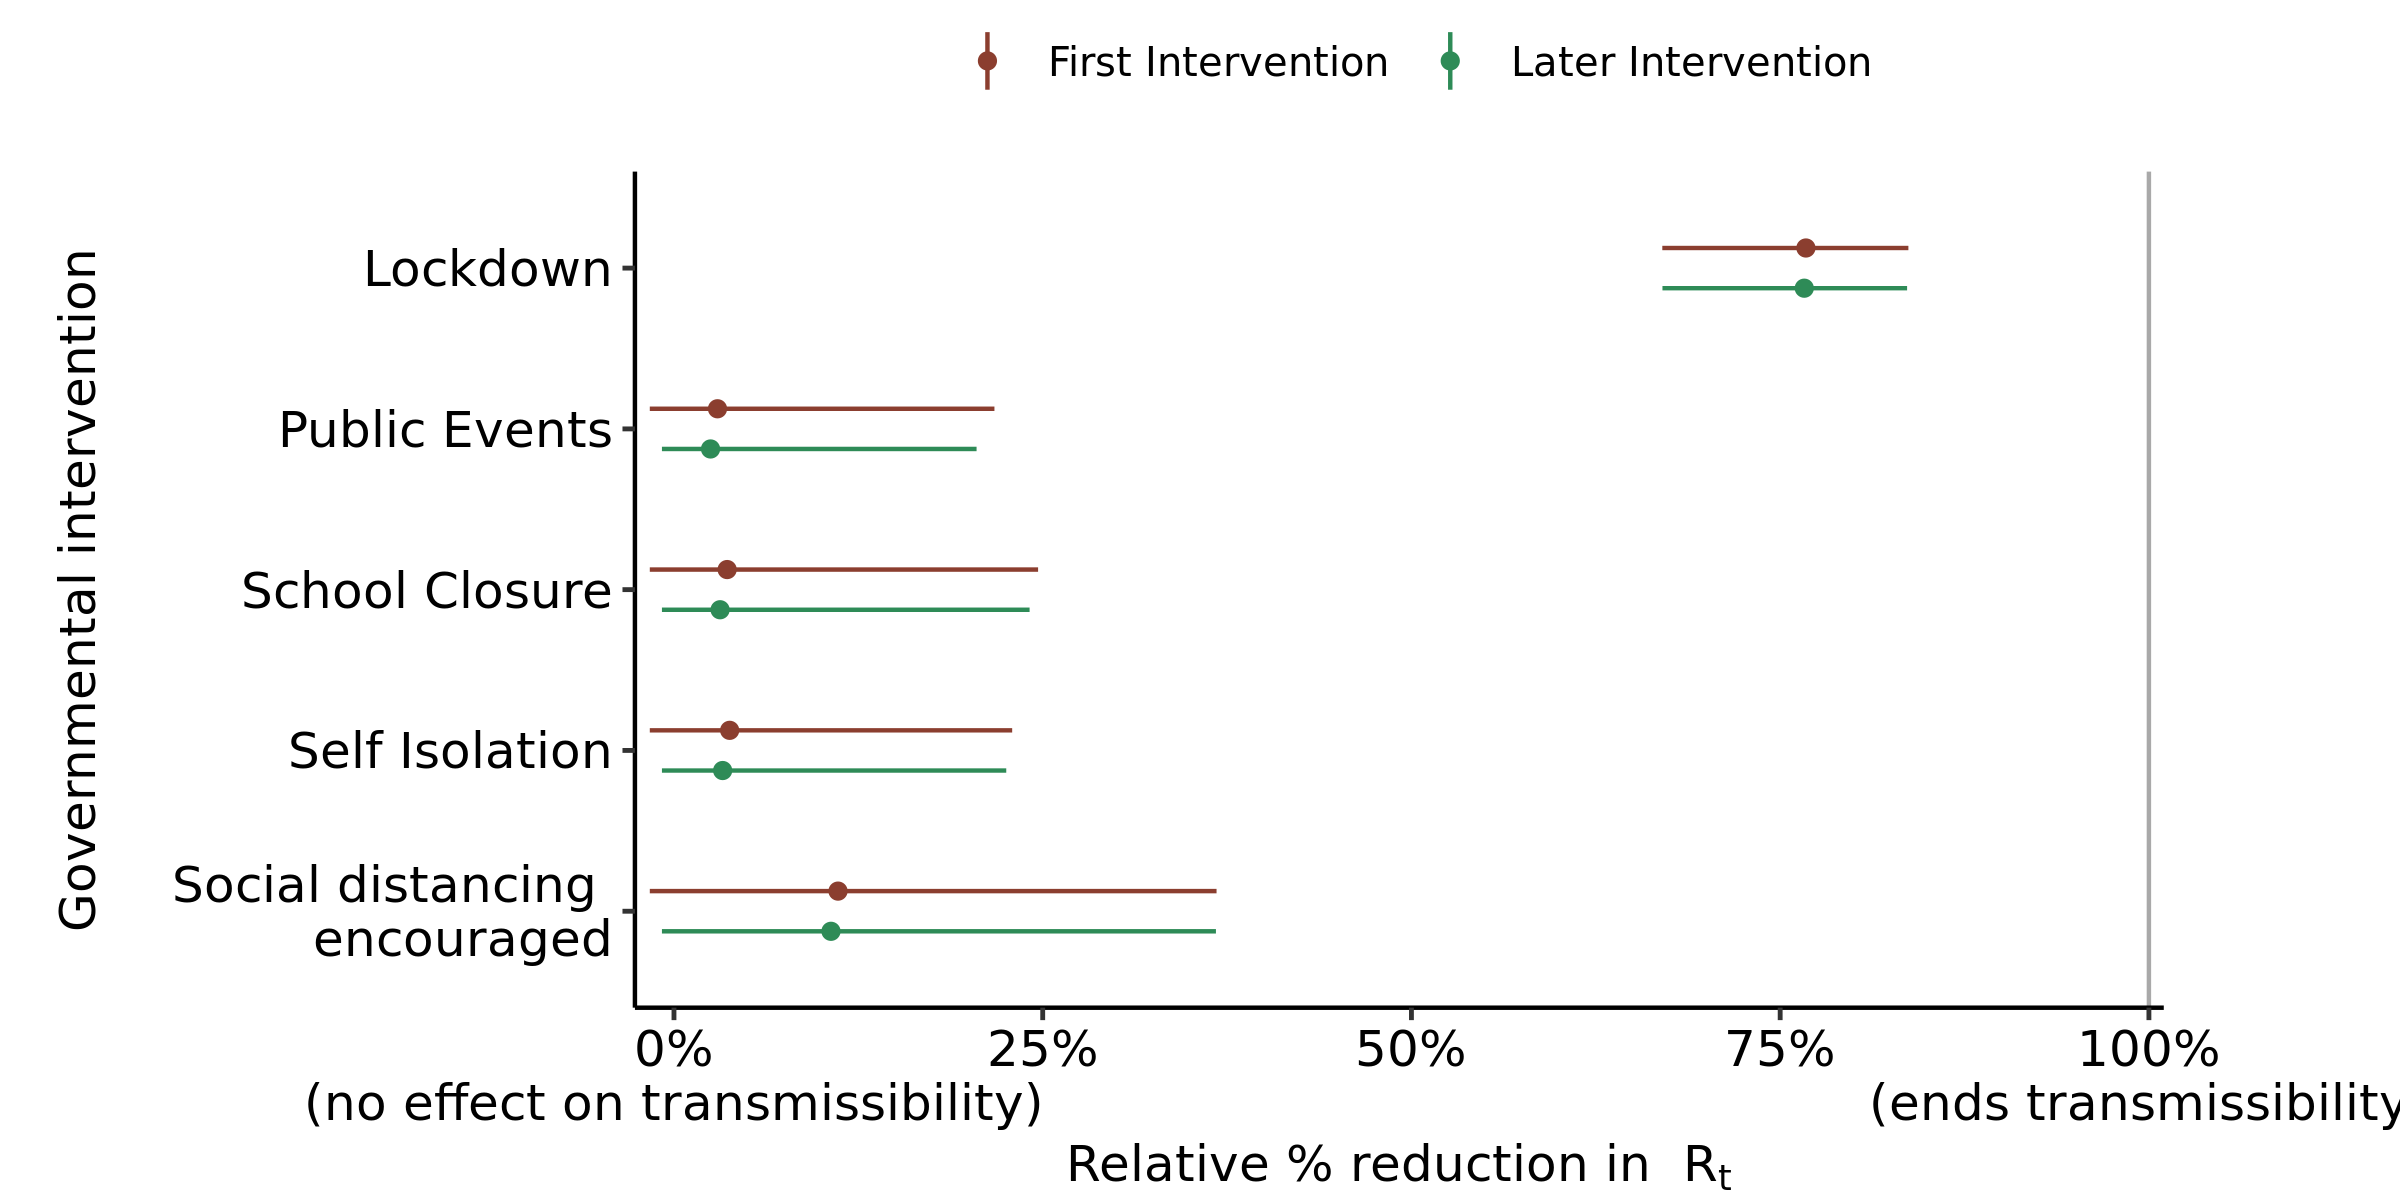

The table this chart was drawn from, first rows:
, parameter, outer_width, inner_width, point_est, ll, l, m, h, hh, type
1, School Closure, 0.95, 0.9, mean, -0.01639, -0.01638, 0.03605, 0.1963, 0.2469, First Intervention
2, Self Isolation, 0.95, 0.9, mean, -0.01639, -0.01637, 0.03777, 0.1917, 0.2293, First Intervention
3, Public Events, 0.95, 0.9, mean, -0.01639, -0.01638, 0.02951, 0.1754, 0.2173, First Intervention
4, Lockdown, 0.95, 0.9, mean, 0.6701, 0.6862, 0.7675, 0.829, 0.8369, First Intervention
5, Social distancing ? encouraged, 0.95, 0.9, mean, -0.01639, -0.01628, 0.1112, 0.3389, 0.3679, First Intervention
6, School Closure, 0.95, 0.9, mean, -0.008165, -0.008165, 0.03126, 0.1902, 0.2411, Later Intervention
7, Self Isolation, 0.95, 0.9, mean, -0.008165, -0.008165, 0.03301, 0.1869, 0.2253, Later Intervention
8, Public Events, 0.95, 0.9, mean, -0.008165, -0.008165, 0.02479, 0.1619, 0.2052, Later Intervention
9, Lockdown, 0.95, 0.9, mean, 0.6702, 0.6869, 0.7663, 0.8279, 0.836, Later Intervention
10, Social distancing ? encouraged, 0.95, 0.9, mean, -0.008165, -0.008165, 0.1065, 0.3375, 0.3674, Later Intervention
